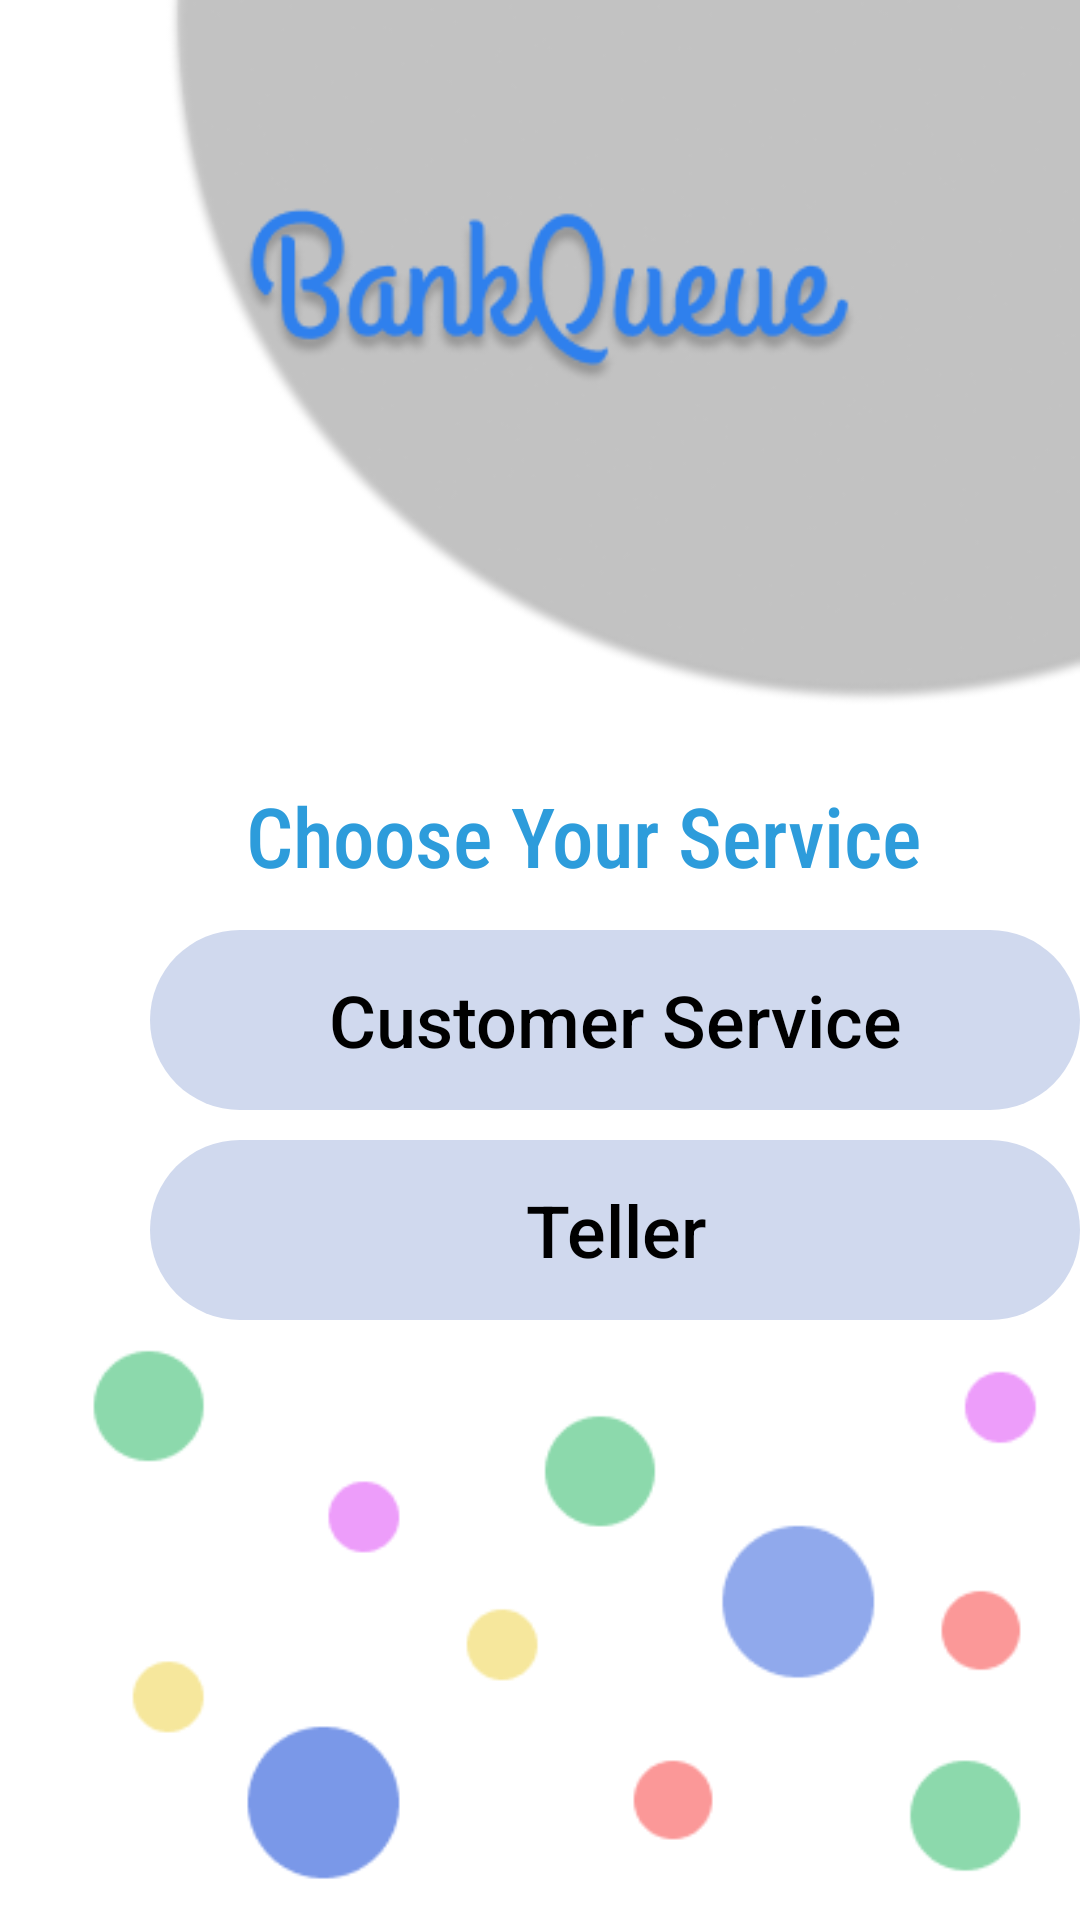

Layout XML and referenced resources for this Android screen:
<!-- AndroidManifest.xml: application theme Theme.BankQueue -->
<!-- res/layout/activity_chooseservice.xml -->
<?xml version="1.0" encoding="utf-8"?>
<RelativeLayout xmlns:android="http://schemas.android.com/apk/res/android"
    xmlns:app="http://schemas.android.com/apk/res-auto"
    xmlns:tools="http://schemas.android.com/tools"
    android:layout_width="match_parent"
    android:layout_height="match_parent"
    tools:context=".Chooseservice">

    <ImageView
        android:layout_width="match_parent"
        android:layout_height="match_parent"
        android:src="@drawable/iphone8plus6"
        android:contentDescription="@string/todo" />

    <TextView
        tools:layout_editor_absoluteY="260dp"
        tools:layout_editor_absoluteX="100dp"
        android:id="@+id/choose_your"
        android:layout_width="253dp"
        android:layout_height="32dp"
        android:layout_alignParentLeft="true"
        android:layout_marginLeft="82dp"
        android:textSize="27.5sp"
        android:fontFamily="sans-serif-condensed-medium"
        android:textColor="#2D9CDB"
        android:layout_alignParentTop="true"
        android:layout_marginTop="260dp"
        android:text="Choose Your Service"
        android:gravity="top"
        />
    <Button
        android:id="@+id/Btn_CS"
        android:layout_marginLeft="50dp"
        android:layout_marginTop="310dp"
        android:layout_width="310dp"
        android:layout_height="60dp"
        android:background="@drawable/button_bg"
        android:backgroundTint="#D0D9EE"
        android:text="Customer Service"
        android:textAllCaps="false"
        android:textColor="@color/black"
        android:textSize="24dp"
        />
    <Button
        android:id="@+id/Btn_Teller"
        android:layout_width="310dp"
        android:layout_height="60dp"
        android:layout_marginLeft="50dp"
        android:backgroundTint="#D0D9EE"
        android:text="Teller"
        android:textColor="@color/black"
        android:textAllCaps="false"
        android:textSize="24dp"
        android:layout_marginTop="380dp"
        android:background="@drawable/button_bg" />

</RelativeLayout>
<!-- resources referenced by this layout -->
<resources>
  <!-- drawable button_bg (drawable) -->
  <?xml version="1.0" encoding="utf-8"?>
  <shape xmlns:android="http://schemas.android.com/apk/res/android">
  
      <solid
          android:color="@color/grey"
          />
      <corners
          android:radius="100dp"/>
  </shape>
  <!-- drawable iphone8plus6: png bitmap (drawable-v24, 26701 bytes) -->
  <string name="todo">1</string>
  <style name="Theme.BankQueue" parent="Theme.MaterialComponents.DayNight.DarkActionBar">
          
          <item name="colorPrimary">@color/purple_500</item>
          <item name="colorPrimaryVariant">@color/purple_700</item>
          <item name="colorOnPrimary">@color/white</item>
          
          <item name="colorSecondary">@color/teal_200</item>
          <item name="colorSecondaryVariant">@color/teal_700</item>
          <item name="colorOnSecondary">@color/black</item>
          
          <item name="android:statusBarColor" tools:targetApi="l">?attr/colorPrimaryVariant</item>
          
      </style>
  <!-- not gathered from this repository: default colours our renderer supplied (Android Studio template values) -->
  <color name="purple_500">#FF6200EE</color>
  <color name="purple_700">#FF3700B3</color>
  <color name="teal_200">#FF03DAC5</color>
  <color name="teal_700">#FF018786</color>
  <color name="black">#FF000000</color>
  <color name="white">#FFFFFFFF</color>
</resources>
